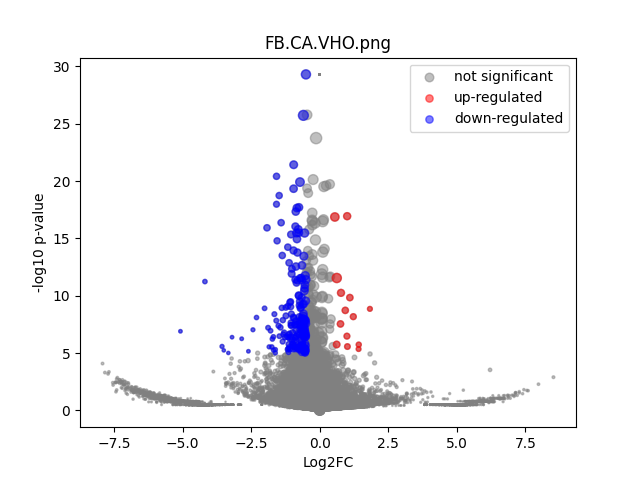

The table this chart was drawn from, first rows:
	gene	expression_1	expression_2	log2FC	-log10 p-val	significant
0	MIR1302-2HG	2.910383e-10	-1.2369128e-10	-6.019405e-06	29.3	0
1	FAM138A	2.910383e-10	-1.2369128e-10	-6.019405e-06	29.3	0
2	OR4F5	2.910383e-10	-1.2369128e-10	-6.019405e-06	29.3	0
3	AL627309.1	0.003688	0.002467	-0.5616	0.1344	0
4	AL627309.3	2.910383e-10	-1.2369128e-10	-6.019405e-06	29.3	0
5	AL627309.2	2.910383e-10	-1.2369128e-10	-6.019405e-06	29.3	0
6	AL627309.5	0.05429	0.03748	-0.5335	0.5978	0
7	AL627309.4	0.006234	0.005184	-0.2616	0.07599	0
8	AP006222.2	2.910383e-10	-1.2369128e-10	-6.019405e-06	29.3	0
9	AL732372.1	2.910383e-10	-1.2369128e-10	-6.019405e-06	29.3	0
10	OR4F29	2.910383e-10	-1.2369128e-10	-6.019405e-06	29.3	0
11	AC114498.1	2.910383e-10	-1.2369128e-10	-6.019405e-06	29.3	0
12	OR4F16	2.910383e-10	-1.2369128e-10	-6.019405e-06	29.3	0
13	AL669831.2	2.910383e-10	-1.2369128e-10	-6.019405e-06	29.3	0
14	LINC01409	0.05649	0.06427	0.1857	0.183	0
15	FAM87B	2.910383e-10	-1.2369128e-10	-6.019405e-06	29.3	0
16	LINC01128	0.08746	0.07935	-0.1403	0.1655	0
17	LINC00115	0.0162	0.007576	-1.087	0.6628	0
18	FAM41C	0.006097	0.007209	0.238	0.06665	0
19	AL645608.6	2.910383e-10	-1.2369128e-10	-6.019405e-06	29.3	0
20	AL645608.2	0.00118	0.01292	3.346	1.122	0
21	AL645608.4	0.001841	-1.2369128e-10	-4.279	0.4977	0
22	LINC02593	0.008436	-1.2369128e-10	-6.415	1.306	0
23	SAMD11	0.06974	0.05753	-0.2772	0.3312	0
24	NOC2L	0.239	0.1938	-0.3019	0.8601	0
25	KLHL17	0.02626	0.01464	-0.8383	0.6452	0
26	PLEKHN1	0.003645	0.004722	0.3647	0.09072	0
27	PERM1	2.910383e-10	-1.2369128e-10	-6.019405e-06	29.3	0
28	AL645608.7	0.001648	0.01216	2.811	0.9924	0
29	HES4	0.4752	0.3938	-0.2713	1.249	0
30	ISG15	0.2593	0.1606	-0.6909	2.749	0
31	AL645608.1	2.910383e-10	-1.2369128e-10	-6.019405e-06	29.3	0
32	AGRN	0.129	0.1604	0.3143	0.6557	0
33	AL645608.5	2.910383e-10	-1.2369128e-10	-6.019405e-06	29.3	0
34	AL645608.8	2.910383e-10	-1.2369128e-10	-6.019405e-06	29.3	0
35	RNF223	2.910383e-10	-1.2369128e-10	-6.019405e-06	29.3	0
36	C1orf159	0.01643	0.01947	0.2436	0.1256	0
37	AL390719.3	2.910383e-10	-1.2369128e-10	-6.019405e-06	29.3	0
38	LINC01342	2.910383e-10	-1.2369128e-10	-6.019405e-06	29.3	0
39	AL390719.2	2.910383e-10	-1.2369128e-10	-6.019405e-06	29.3	0
40	TTLL10-AS1	2.910383e-10	-1.2369128e-10	-6.019405e-06	29.3	0
41	TTLL10	2.910383e-10	-1.2369128e-10	-6.019405e-06	29.3	0
42	TNFRSF18	0.006724	0.0142	1.067	0.3806	0
43	TNFRSF4	2.910383e-10	-1.2369128e-10	-6.019405e-06	29.3	0
44	SDF4	0.9594	0.7718	-0.3139	3.967	0
45	B3GALT6	0.171	0.1731	0.01788	0.02815	0
46	C1QTNF12	0.01311	0.01522	0.2136	0.09833	0
47	AL162741.1	0.00172	-1.2369128e-10	-4.186	0.4977	0
48	UBE2J2	0.3134	0.215	-0.5432	2.527	0
49	LINC01786	0.001301	-1.2369128e-10	-3.809	0.4977	0
50	SCNN1D	0.0003317	0.009694	4.504	1.011	0
51	ACAP3	0.09013	0.09524	0.07934	0.09258	0
52	PUSL1	0.1328	0.1232	-0.1085	0.1608	0
53	INTS11	0.2266	0.1628	-0.4767	1.6	0
54	AL139287.1	0.001576	-1.2369128e-10	-4.067	0.4977	0
55	CPTP	0.09648	0.05615	-0.7801	1.579	0
56	TAS1R3	0.001776	-1.2369128e-10	-4.23	0.4977	0
57	DVL1	0.07272	0.088	0.2748	0.3524	0
58	MXRA8	0.1904	0.1901	-0.002663	0.004133	0
59	AURKAIP1	0.8867	0.6442	-0.4608	6.582	0
... 36,541 more rows
